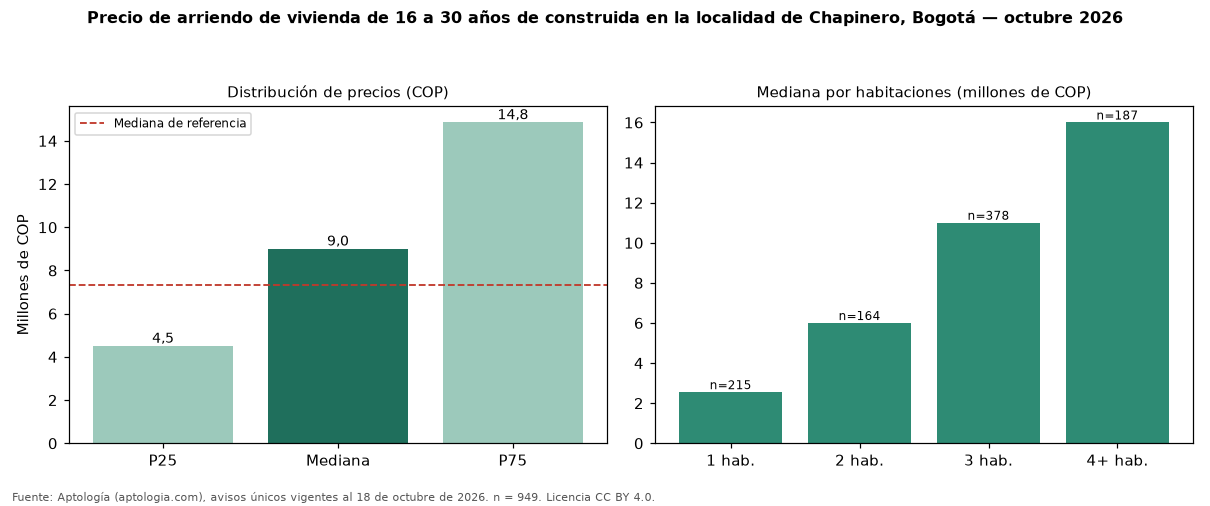

Data behind this chart, as committed beside it:
seccion, metrica, valor_cop, n
precio, p25, 4500000, 949
precio, mediana, 9000000, 949
precio, p75, 14850000, 949
cop_por_m2, p25, 44118, 949
cop_por_m2, mediana, 53942, 949
cop_por_m2, p75, 67742, 949
area, area_mediana_m2, 168.0, 949
habitaciones, 1, 2550000, 215
habitaciones, 2, 6000000, 164
habitaciones, 3, 11000000, 378
habitaciones, 4+, 16000000, 187
administracion, mediana, 1553000, 582
estrato, moda, 6, 
parqueadero, porcentaje_con_parqueadero, 84.4, 949
referencia, mediana_referencia, 7327000, 4034
referencia, mediana_cop_por_m2_referencia, 62813, 4034
